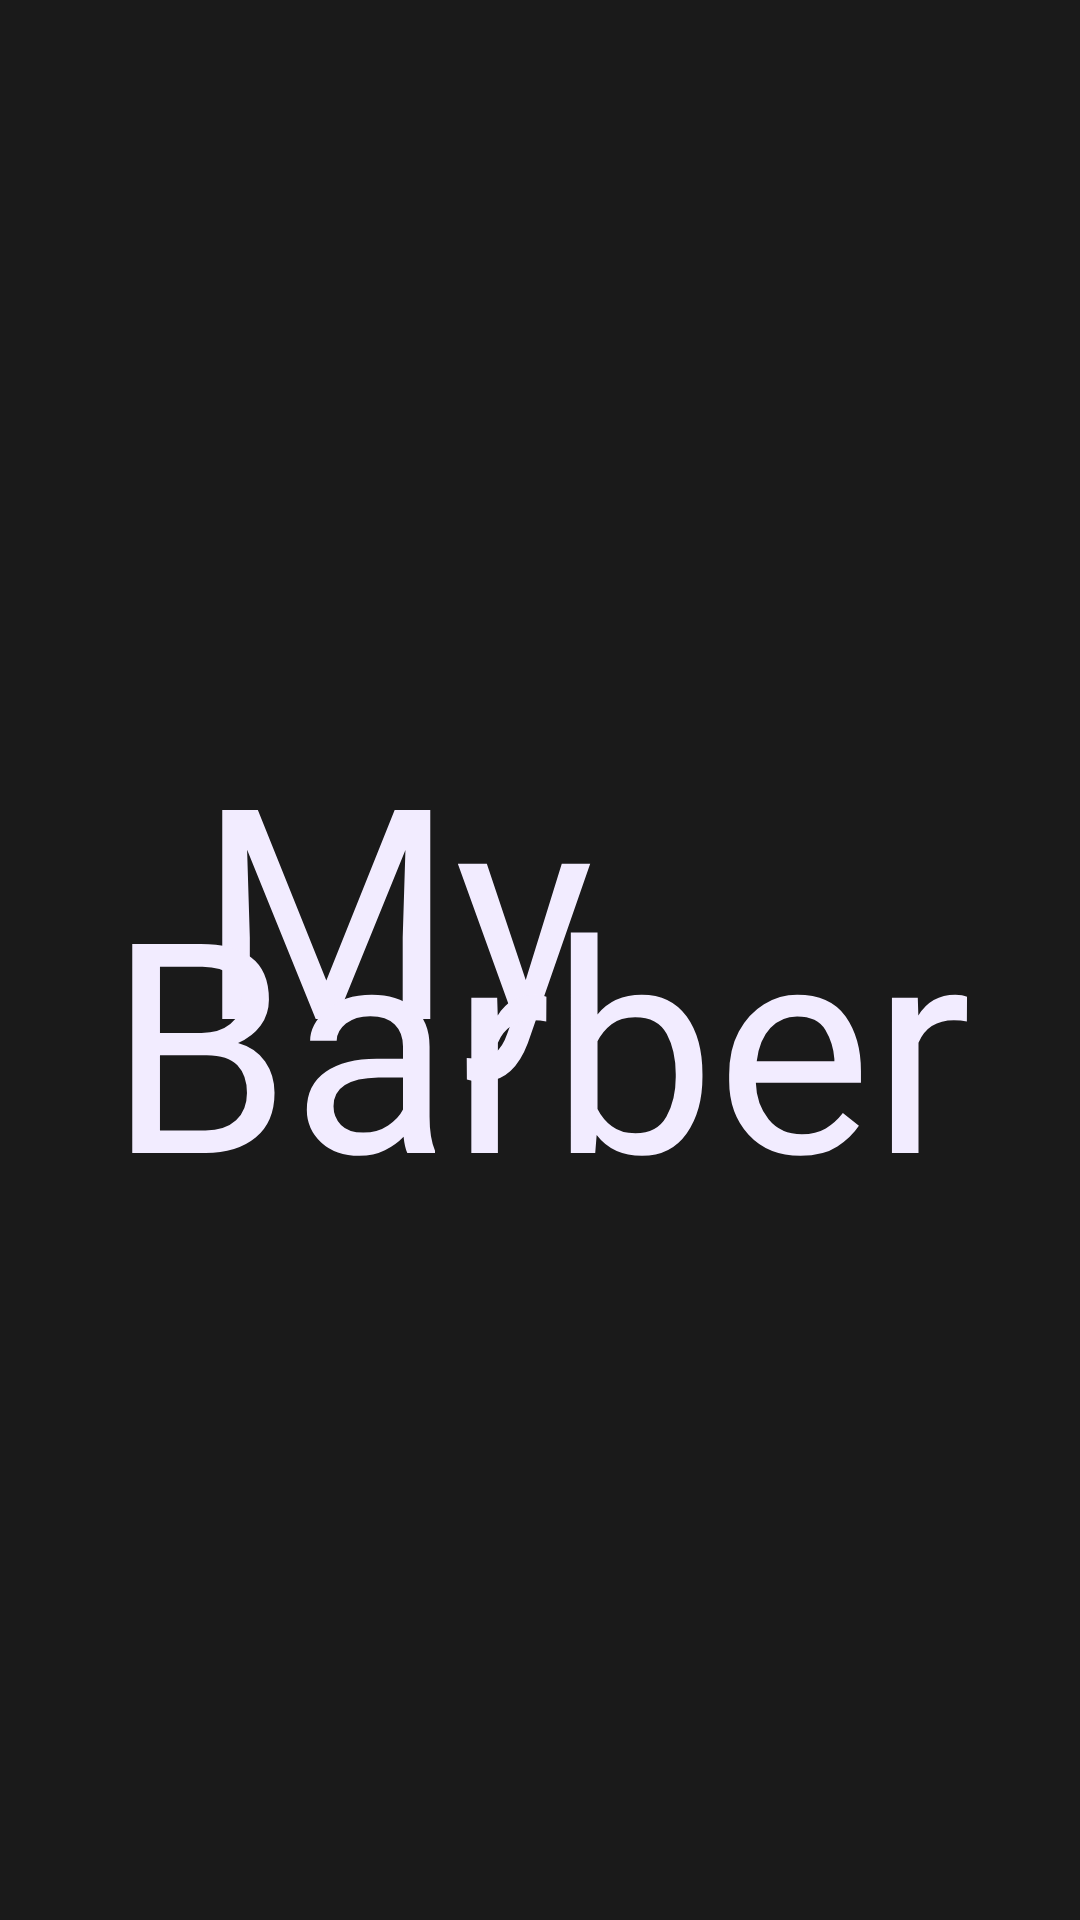

Layout XML and referenced resources for this Android screen:
<!-- AndroidManifest.xml: application theme Theme.MyBarber -->
<!-- res/layout/activity_splash.xml -->
<?xml version="1.0" encoding="utf-8"?>
<androidx.appcompat.widget.LinearLayoutCompat xmlns:android="http://schemas.android.com/apk/res/android"
    xmlns:app="http://schemas.android.com/apk/res-auto"
    xmlns:tools="http://schemas.android.com/tools"
    android:id="@+id/main"
    android:layout_width="match_parent"
    android:layout_height="match_parent"
    android:orientation="vertical"
    android:background="@color/black"
    tools:context=".Splash">

    <Space
        android:layout_width="wrap_content"
        android:layout_height="236dp"
        />


    <TextView
        android:layout_gravity="center"
        android:layout_width="wrap_content"
        android:layout_height="wrap_content"
        android:text="My"
        android:layout_marginBottom="10dp"
        android:layout_marginRight="48dp"
        android:textColor="@color/white"
        android:fontFamily="@font/lalezar"
        android:textSize="98dp"
        />

    <TextView
        android:layout_gravity="center"
        android:layout_width="wrap_content"
        android:layout_height="wrap_content"
        android:text="Barber"
        android:fontFamily="@font/lalezar"
        android:textColor="@color/white"
        android:layout_marginTop="-96dp"
        android:textSize="98dp"
        />

</androidx.appcompat.widget.LinearLayoutCompat>
<!-- resources referenced by this layout -->
<resources>
  <color name="black">#1A1A1A</color>
  <color name="white">#F2ECFF</color>
  <style name="Theme.MyBarber" parent="Base.Theme.MyBarber" />
  <style name="Base.Theme.MyBarber" parent="Theme.Material3.DayNight.NoActionBar">
          
          
      </style>
</resources>
